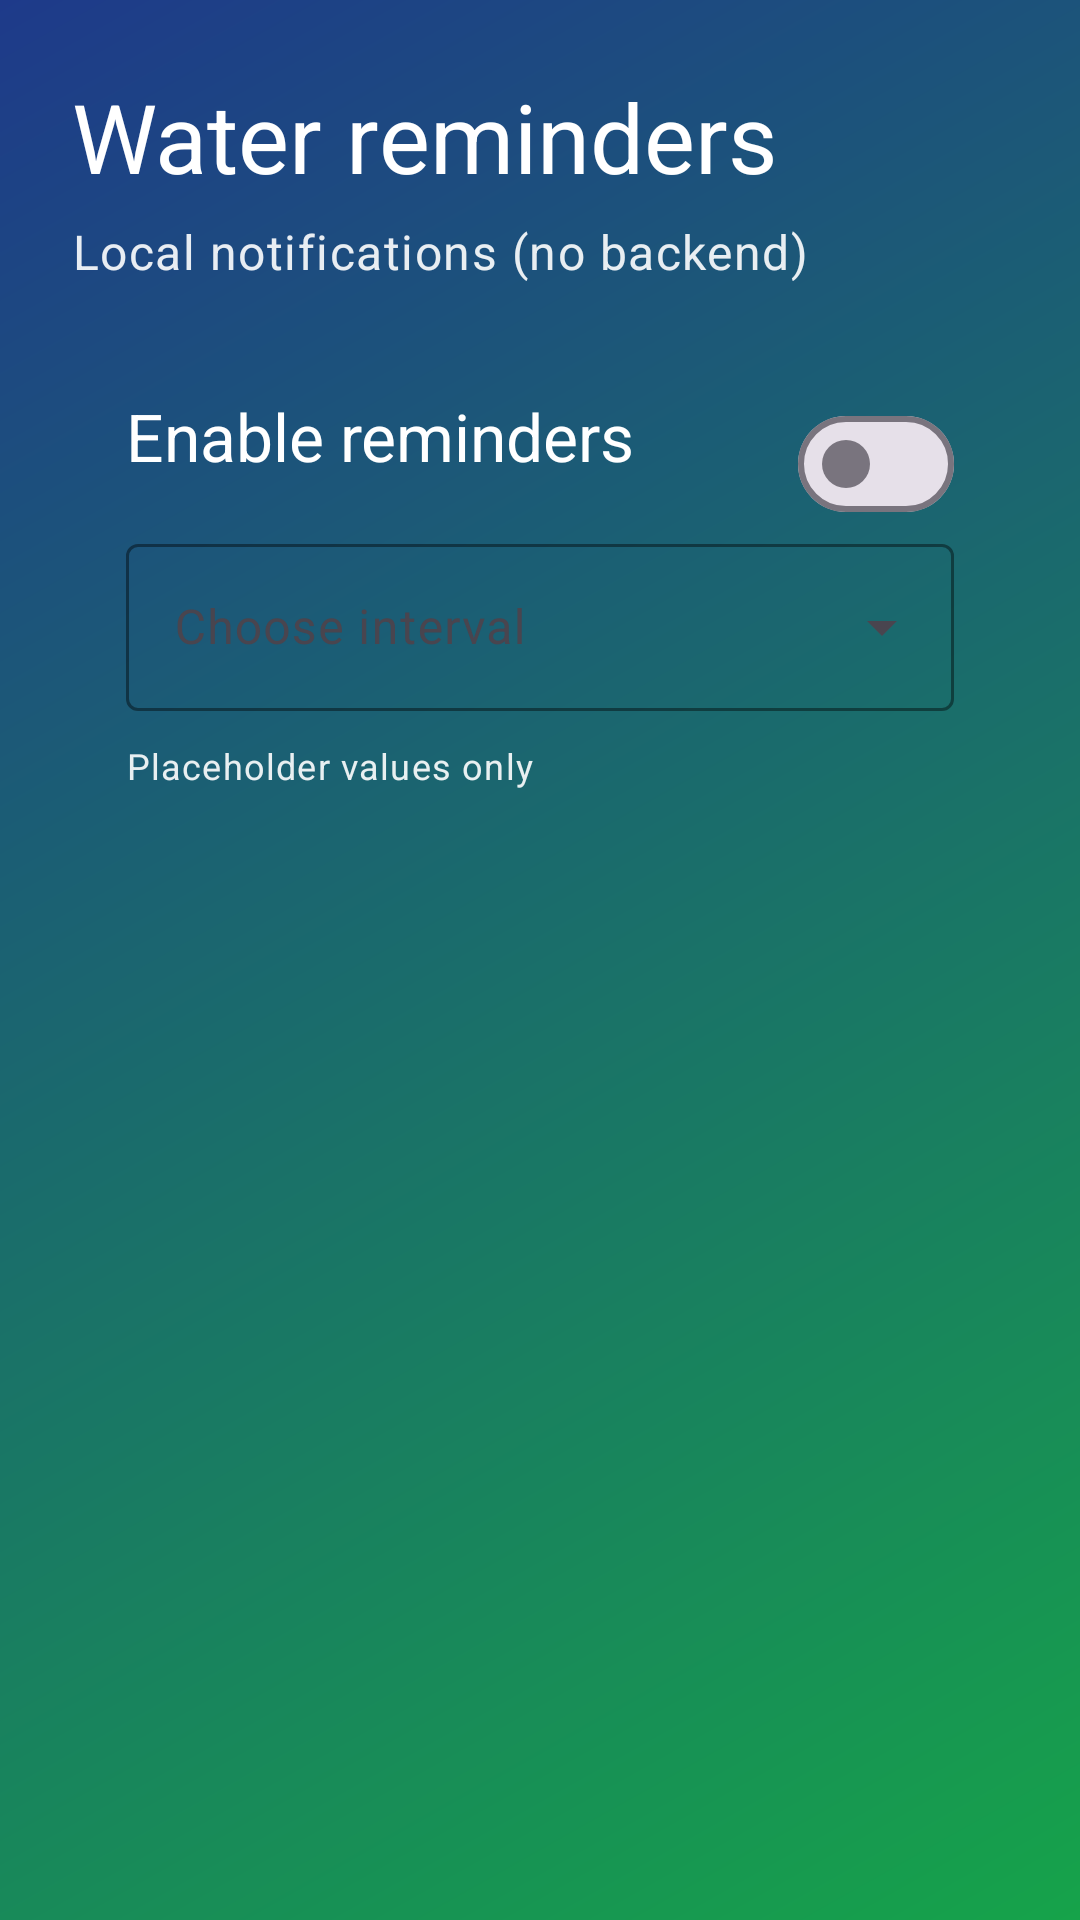

Here is an Android app screen rendered from its layout file. Give the layout XML and the strings, colors and styles it references.
<!-- AndroidManifest.xml: application theme Theme.Diet2 -->
<!-- res/layout/fragment_notifications.xml -->
<?xml version="1.0" encoding="utf-8"?>
<androidx.core.widget.NestedScrollView
    xmlns:android="http://schemas.android.com/apk/res/android"
    xmlns:app="http://schemas.android.com/apk/res-auto"
    android:layout_width="match_parent"
    android:layout_height="match_parent"
    android:background="@drawable/bg_home_gradient"
    android:fillViewport="true">

    <androidx.constraintlayout.widget.ConstraintLayout
        android:layout_width="match_parent"
        android:layout_height="match_parent"
        android:padding="24dp">

        <TextView
            android:id="@+id/txtTitle"
            android:layout_width="0dp"
            android:layout_height="wrap_content"
            android:text="@string/water_title"
            android:textColor="#FFFFFF"
            android:textAppearance="@style/TextAppearance.Material3.HeadlineLarge"
            app:layout_constraintEnd_toEndOf="parent"
            app:layout_constraintStart_toStartOf="parent"
            app:layout_constraintTop_toTopOf="parent" />

        <TextView
            android:id="@+id/txtSubtitle"
            android:layout_width="0dp"
            android:layout_height="wrap_content"
            android:layout_marginTop="6dp"
            android:text="@string/water_subtitle"
            android:textColor="#E6FFFFFF"
            android:textAppearance="@style/TextAppearance.Material3.BodyLarge"
            app:layout_constraintEnd_toEndOf="parent"
            app:layout_constraintStart_toStartOf="parent"
            app:layout_constraintTop_toBottomOf="@id/txtTitle" />

        <androidx.constraintlayout.widget.ConstraintLayout
            android:id="@+id/cardWater"
            android:layout_width="0dp"
            android:layout_height="wrap_content"
            android:layout_marginTop="18dp"
            android:background="@drawable/bg_glass_card"
            android:padding="18dp"
            app:layout_constraintEnd_toEndOf="parent"
            app:layout_constraintStart_toStartOf="parent"
            app:layout_constraintTop_toBottomOf="@id/txtSubtitle">

            <TextView
                android:id="@+id/txtEnableLabel"
                android:layout_width="0dp"
                android:layout_height="wrap_content"
                android:text="@string/water_enable"
                android:textColor="#FFFFFF"
                android:textAppearance="@style/TextAppearance.Material3.TitleLarge"
                app:layout_constraintEnd_toStartOf="@id/switchEnable"
                app:layout_constraintStart_toStartOf="parent"
                app:layout_constraintTop_toTopOf="parent" />

            <com.google.android.material.materialswitch.MaterialSwitch
                android:id="@+id/switchEnable"
                android:layout_width="wrap_content"
                android:layout_height="wrap_content"
                app:useMaterialThemeColors="true"
                app:layout_constraintEnd_toEndOf="parent"
                app:layout_constraintTop_toTopOf="parent" />

            <com.google.android.material.textfield.TextInputLayout
                android:id="@+id/tilInterval"
                style="@style/Widget.Material3.TextInputLayout.OutlinedBox.ExposedDropdownMenu"
                android:layout_width="0dp"
                android:layout_height="wrap_content"
                android:layout_marginTop="16dp"
                android:hint="@string/water_interval_hint"
                app:boxStrokeColor="#66FFFFFF"
                app:hintTextColor="#E6FFFFFF"
                app:layout_constraintEnd_toEndOf="parent"
                app:layout_constraintStart_toStartOf="parent"
                app:layout_constraintTop_toBottomOf="@id/txtEnableLabel">

                <com.google.android.material.textfield.MaterialAutoCompleteTextView
                    android:id="@+id/inputInterval"
                    android:layout_width="match_parent"
                    android:layout_height="wrap_content"
                    android:inputType="none"
                    android:textColor="#FFFFFFFF" />

            </com.google.android.material.textfield.TextInputLayout>

            <TextView
                android:id="@+id/txtHelper"
                android:layout_width="0dp"
                android:layout_height="wrap_content"
                android:layout_marginTop="10dp"
                android:text="@string/home_disclaimer_placeholder"
                android:textColor="#E6FFFFFF"
                android:textAppearance="@style/TextAppearance.Material3.BodySmall"
                app:layout_constraintEnd_toEndOf="parent"
                app:layout_constraintStart_toStartOf="parent"
                app:layout_constraintTop_toBottomOf="@id/tilInterval" />

        </androidx.constraintlayout.widget.ConstraintLayout>

        <View
            android:layout_width="0dp"
            android:layout_height="24dp"
            app:layout_constraintTop_toBottomOf="@id/cardWater"
            app:layout_constraintBottom_toBottomOf="parent"
            app:layout_constraintStart_toStartOf="parent"
            app:layout_constraintEnd_toEndOf="parent" />

    </androidx.constraintlayout.widget.ConstraintLayout>

</androidx.core.widget.NestedScrollView>
<!-- resources referenced by this layout -->
<resources>
  <!-- drawable bg_home_gradient (drawable) -->
  <?xml version="1.0" encoding="utf-8"?>
  <shape xmlns:android="http://schemas.android.com/apk/res/android">
      <gradient
          android:angle="135"
          android:endColor="#1E3A8A"
          android:startColor="#16A34A"
          android:type="linear" />
  </shape>
  <string name="home_disclaimer_placeholder">Placeholder values only</string>
  <string name="water_enable">Enable reminders</string>
  <string name="water_interval_hint">Choose interval</string>
  <string name="water_subtitle">Local notifications (no backend)</string>
  <string name="water_title">Water reminders</string>
  <style name="Theme.Diet2" parent="Theme.Material3.DayNight.NoActionBar">
          
          <item name="colorPrimary">@color/md_theme_light_primary</item>
          <item name="colorOnPrimary">@color/md_theme_light_onPrimary</item>
          <item name="colorSurface">@color/md_theme_light_surface</item>
          <item name="colorOnSurface">@color/md_theme_light_onSurface</item>
      </style>
  <color name="md_theme_light_primary">#6750A4</color>
  <color name="md_theme_light_onPrimary">#FFFFFF</color>
  <color name="md_theme_light_surface">#FFFBFE</color>
  <color name="md_theme_light_onSurface">#1C1B1F</color>
</resources>
